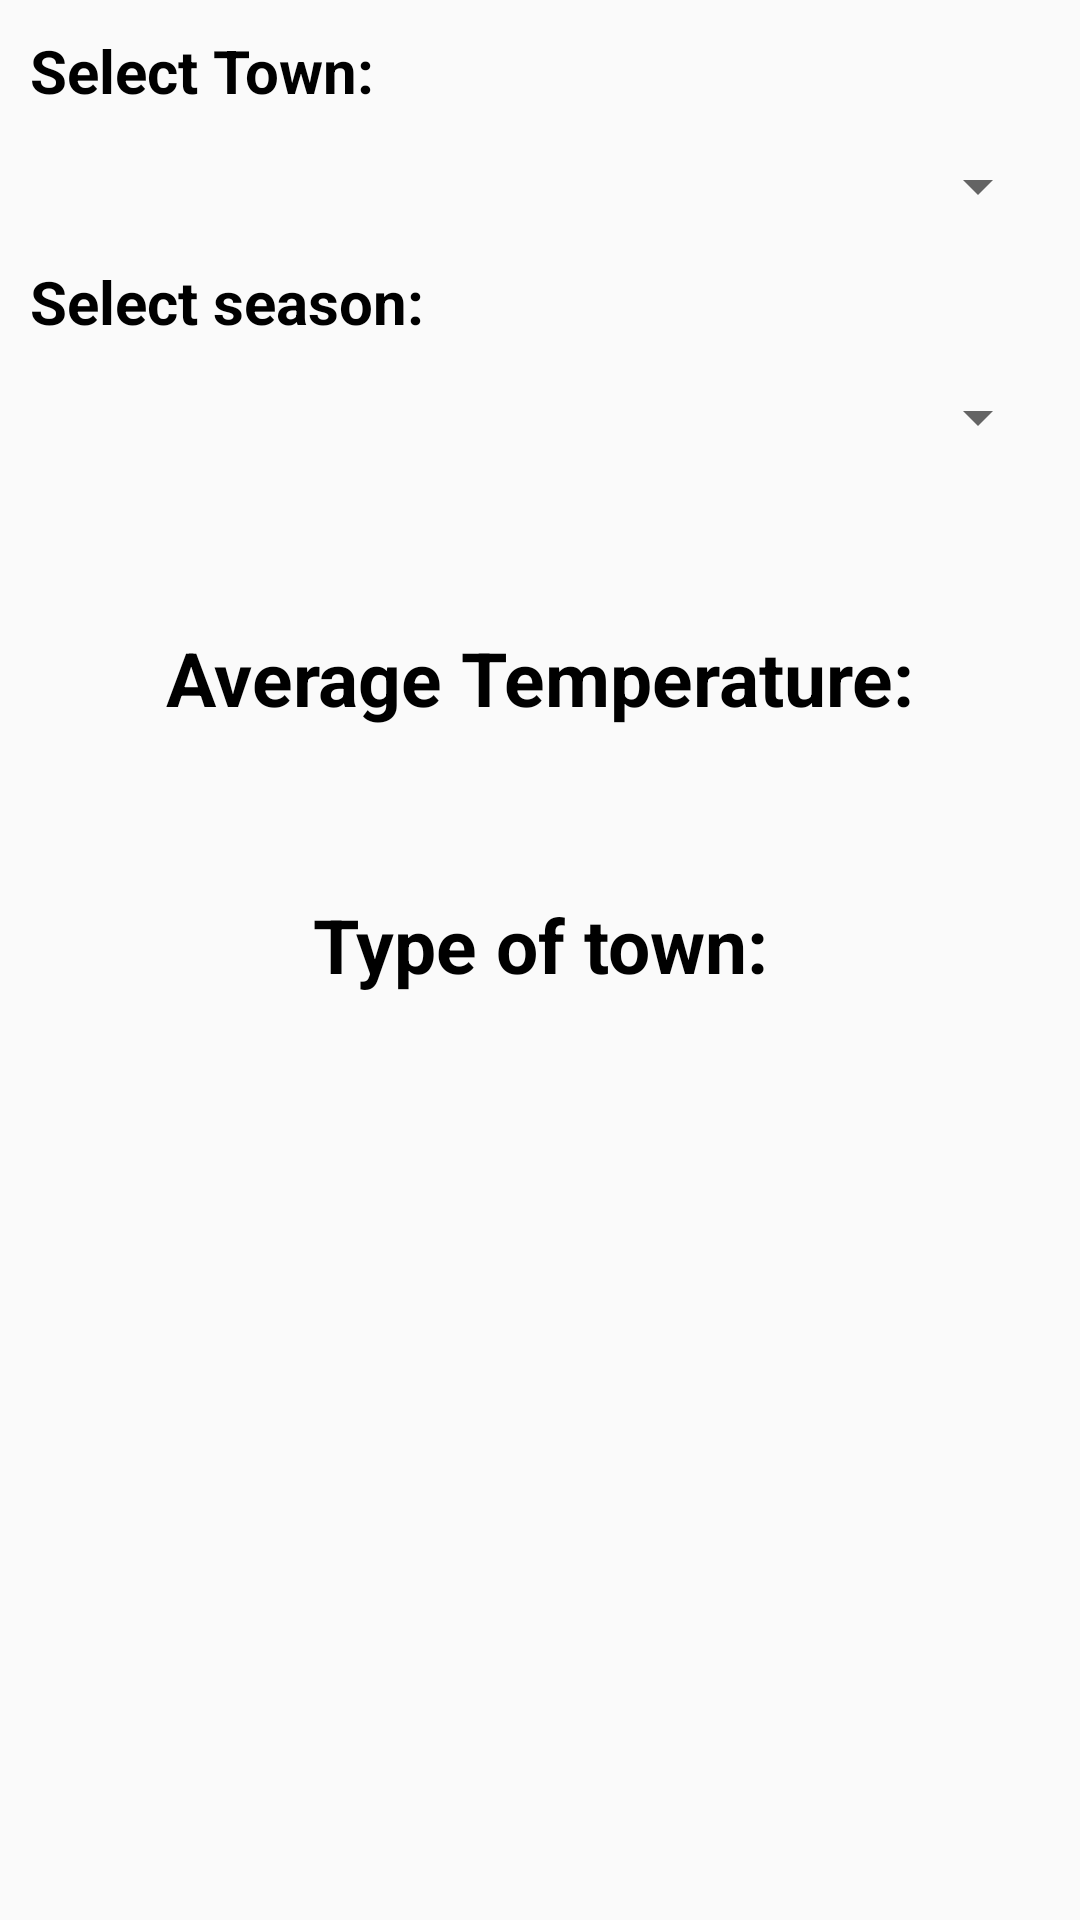

Reconstruct the res/layout file that produces this screen, plus the resources it refers to.
<!-- AndroidManifest.xml: application theme AppTheme -->
<!-- res/layout/activity_main.xml -->
<?xml version="1.0" encoding="utf-8"?>
<RelativeLayout xmlns:android="http://schemas.android.com/apk/res/android"
    xmlns:app="http://schemas.android.com/apk/res-auto"
    xmlns:tools="http://schemas.android.com/tools"
    android:layout_width="match_parent"
    android:layout_height="match_parent"
    android:padding="@dimen/padding"
    tools:context=".ui.main.MainActivity">

    <LinearLayout
        android:orientation="vertical"
        android:layout_width="match_parent"
        android:layout_height="wrap_content">

        <TextView
            android:layout_width="match_parent"
            android:layout_height="wrap_content"
            android:layout_marginBottom="@dimen/marginBetweenElements"
            android:text="@string/selectTown"
            android:textColor="@android:color/black"
            android:textSize="20sp"
            android:textStyle="bold" />

        <Spinner
            android:id="@+id/townSpinner"
            android:layout_width="match_parent"
            android:layout_marginBottom="@dimen/marginBetweenElements"
            android:layout_height="40dp"/>

        <TextView
            android:layout_width="match_parent"
            android:layout_height="wrap_content"
            android:layout_marginBottom="@dimen/marginBetweenElements"
            android:text="@string/selectSeason"
            android:textColor="@android:color/black"
            android:textSize="20sp"
            android:textStyle="bold" />

        <Spinner
            android:id="@+id/seasonSpinner"
            android:layout_width="match_parent"
            android:layout_height="40dp" />

        <TextView
            android:layout_marginTop="50dp"
            android:layout_marginBottom="@dimen/marginBetweenElements"
            android:layout_width="match_parent"
            android:layout_height="wrap_content"
            android:gravity="center"
            android:textSize="25sp"
            android:textColor="@android:color/black"
            android:textStyle="bold"
            android:text="@string/averageTmp" />

        <TextView
            android:id="@+id/averageTmpTextView"
            android:layout_width="match_parent"
            android:layout_height="wrap_content"
            android:gravity="center"
            android:textSize="30sp"
            android:textColor="@color/colorAccent"/>

        <TextView
            android:layout_width="match_parent"
            android:layout_height="wrap_content"
            android:layout_marginTop="10dp"
            android:layout_marginBottom="@dimen/marginBetweenElements"
            android:gravity="center"
            android:text="@string/typeOfTown"
            android:textColor="@android:color/black"
            android:textSize="25sp"
            android:textStyle="bold" />

        <TextView
            android:id="@+id/typeOfTownTextView"
            android:layout_width="match_parent"
            android:layout_height="wrap_content"
            android:gravity="center"
            android:textSize="30sp"
            android:textColor="@color/colorAccent"/>

    </LinearLayout>

</RelativeLayout>
<!-- resources referenced by this layout -->
<resources>
  <dimen name="marginBetweenElements">5dp</dimen>
  <dimen name="padding">10dp</dimen>
  <string name="averageTmp">Average Temperature:</string>
  <string name="selectSeason">Select season:</string>
  <string name="selectTown">Select Town:</string>
  <string name="typeOfTown">Type of town:</string>
  <style name="AppTheme" parent="Theme.AppCompat.Light.DarkActionBar">
          
          <item name="colorPrimary">@color/colorPrimary</item>
          <item name="colorPrimaryDark">@color/colorPrimaryDark</item>
          <item name="colorAccent">@color/colorAccent</item>
  
      </style>
  <!-- not gathered from this repository: default colours our renderer supplied (Android Studio template values) -->
  <color name="colorPrimary">#FF6200EE</color>
  <color name="colorPrimaryDark">#FF3700B3</color>
  <color name="colorAccent">#FF03DAC5</color>
</resources>
